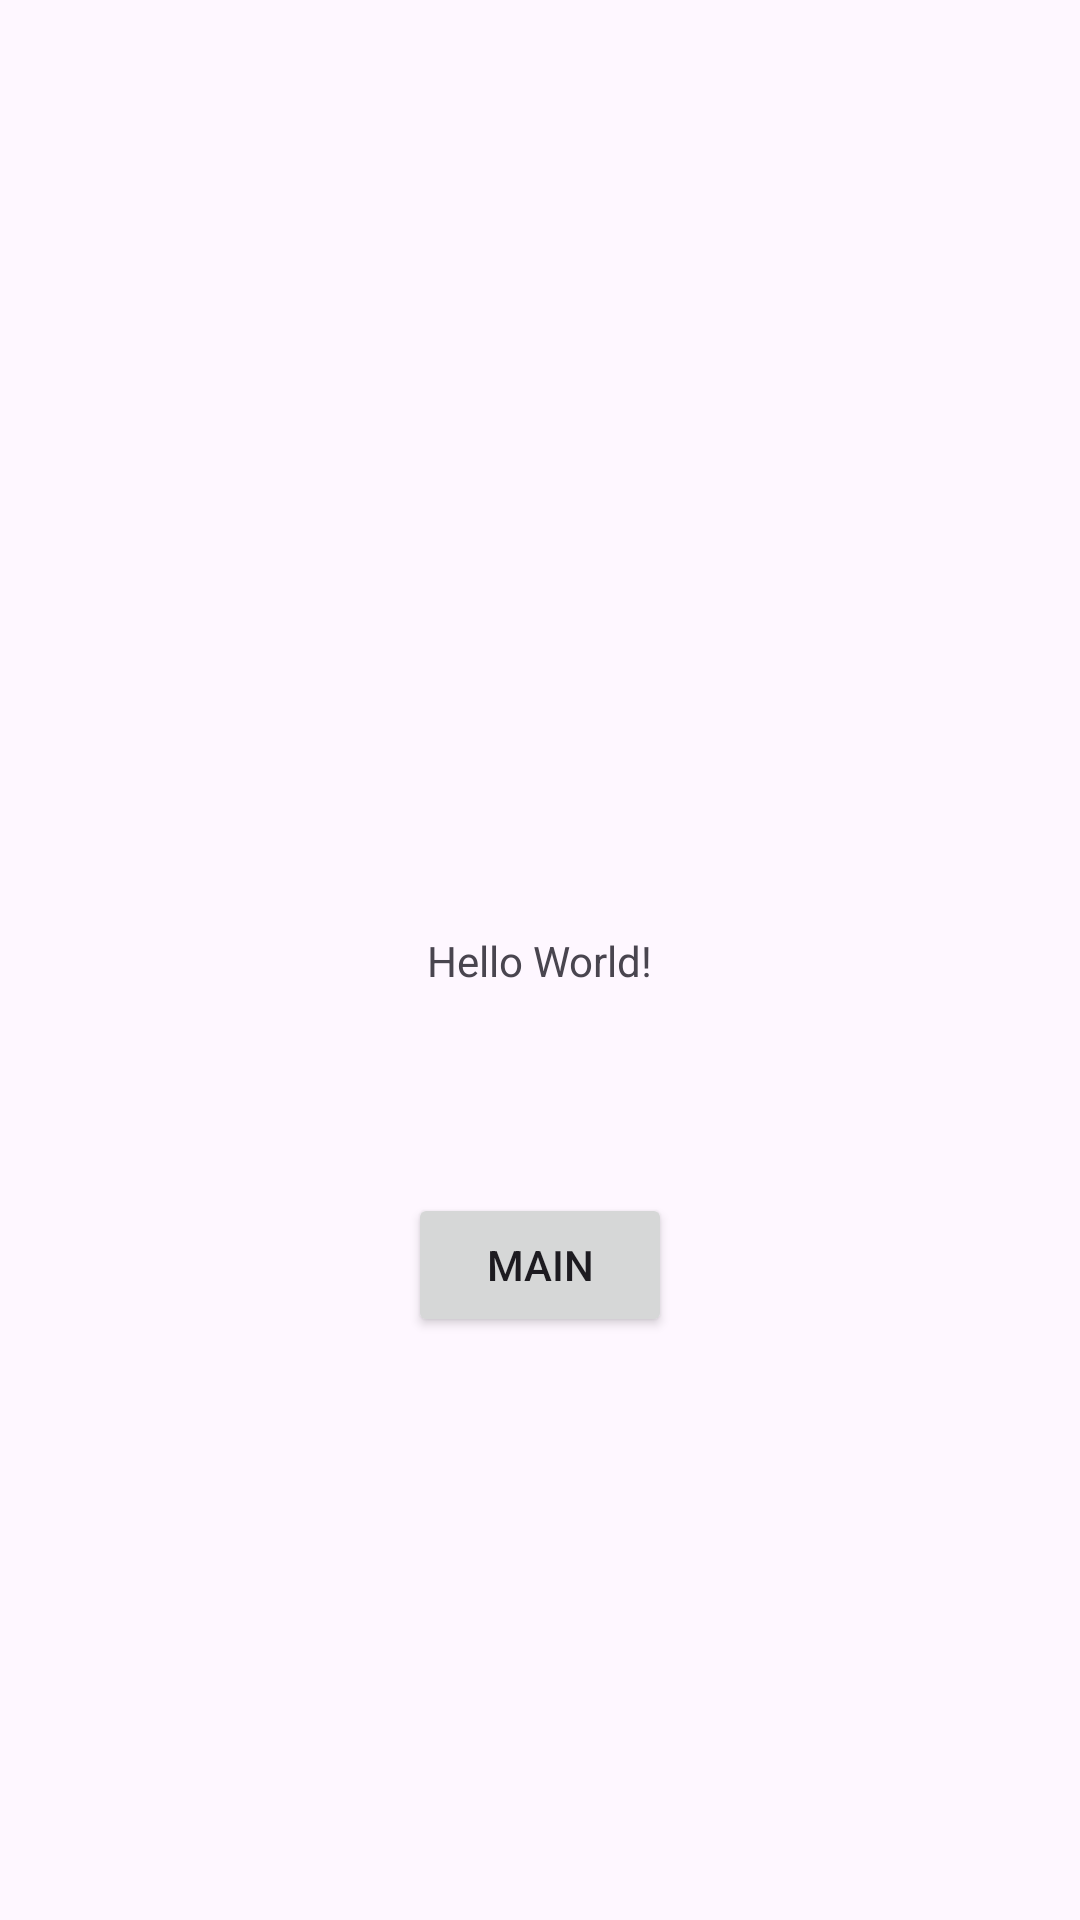

Write the Android layout XML for this screen, with the resource values it uses.
<!-- AndroidManifest.xml: application theme Theme.Meeting_2 -->
<!-- res/layout/activity_main.xml -->
<?xml version="1.0" encoding="utf-8"?>
<androidx.constraintlayout.widget.ConstraintLayout xmlns:android="http://schemas.android.com/apk/res/android"
    xmlns:app="http://schemas.android.com/apk/res-auto"
    xmlns:tools="http://schemas.android.com/tools"
    android:layout_width="match_parent"
    android:layout_height="match_parent"
    tools:context=".MainActivity">

    <TextView
        android:id="@+id/textView"
        android:layout_width="wrap_content"
        android:layout_height="wrap_content"
        android:text="Hello World!"
        app:layout_constraintBottom_toBottomOf="parent"
        app:layout_constraintEnd_toEndOf="parent"
        app:layout_constraintStart_toStartOf="parent"
        app:layout_constraintTop_toTopOf="parent" />

    <Button
        android:id="@+id/button"
        android:layout_width="wrap_content"
        android:layout_height="wrap_content"
        android:layout_marginTop="68dp"
        android:onClick="buttonClickTest"
        android:text="Main"
        app:layout_constraintEnd_toEndOf="parent"
        app:layout_constraintStart_toStartOf="parent"
        app:layout_constraintTop_toBottomOf="@+id/textView" />

</androidx.constraintlayout.widget.ConstraintLayout>
<!-- resources referenced by this layout -->
<resources>
  <style name="Theme.Meeting_2" parent="Base.Theme.Meeting_2" />
  <style name="Base.Theme.Meeting_2" parent="Theme.Material3.DayNight.NoActionBar">
          
          
      </style>
</resources>
